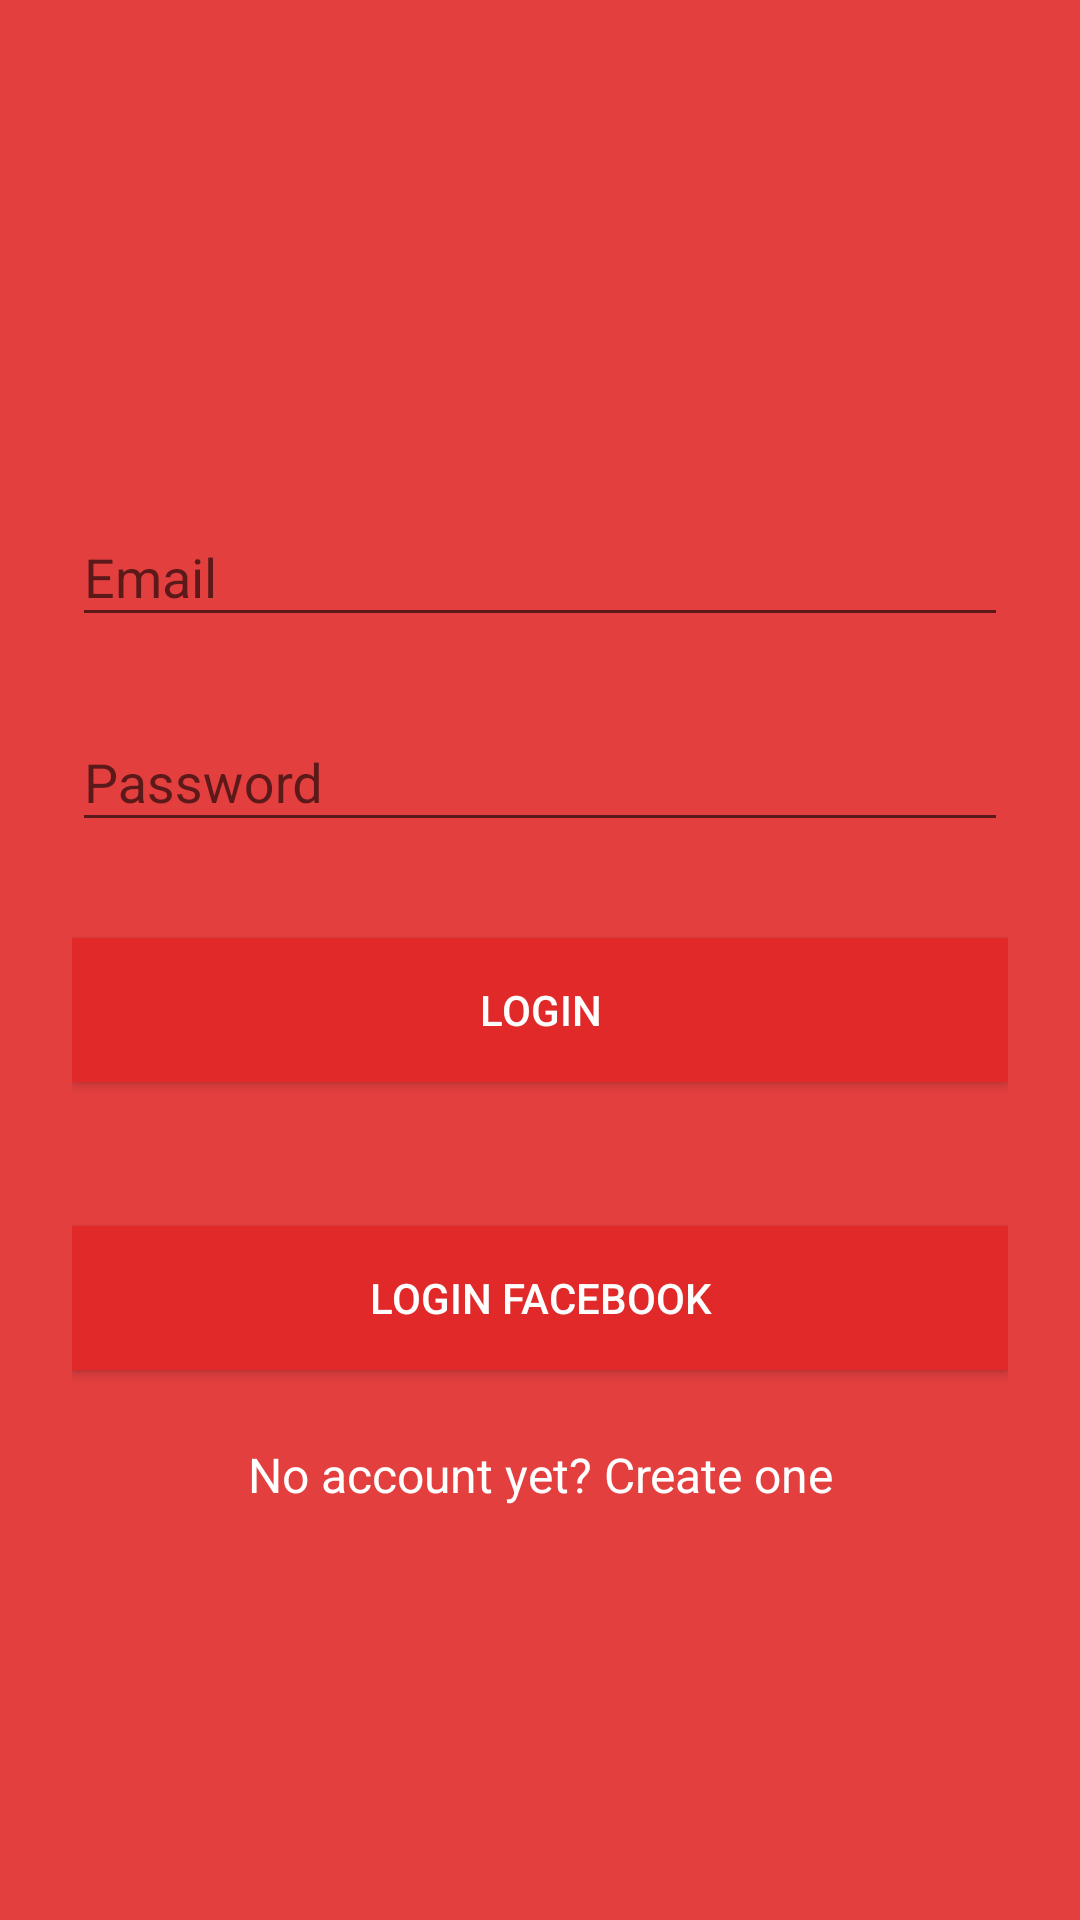

The Android layout XML behind this screen, and the referenced resources:
<!-- AndroidManifest.xml: application theme AppTheme -->
<!-- res/layout/activity_login.xml -->
<?xml version="1.0" encoding="utf-8"?>
<ScrollView xmlns:android="http://schemas.android.com/apk/res/android"
    android:layout_width="fill_parent"
    android:layout_height="fill_parent"
    android:fitsSystemWindows="true"
    android:background="@color/primary">

    <LinearLayout
        android:orientation="vertical"
        android:layout_width="match_parent"
        android:layout_height="wrap_content"
        android:paddingTop="56dp"
        android:paddingLeft="24dp"
        android:paddingRight="24dp">

        <ImageView android:src="@drawable/logo"
            android:layout_width="wrap_content"
            android:layout_height="72dp"
            android:layout_marginBottom="24dp"
            android:layout_gravity="center_horizontal" />

        
        <android.support.design.widget.TextInputLayout
            android:layout_width="match_parent"
            android:layout_height="wrap_content"
            android:layout_marginTop="8dp"
            android:layout_marginBottom="8dp">
            <EditText android:id="@+id/input_email"
                android:layout_width="match_parent"
                android:layout_height="wrap_content"
                android:inputType="textEmailAddress"
                android:hint="Email"
                android:textColor="#ffffff" />
        </android.support.design.widget.TextInputLayout>

        
        <android.support.design.widget.TextInputLayout
            android:layout_width="match_parent"
            android:layout_height="wrap_content"
            android:layout_marginTop="8dp"
            android:layout_marginBottom="8dp">
            <EditText android:id="@+id/input_password"
                android:layout_width="match_parent"
                android:layout_height="wrap_content"
                android:inputType="textPassword"
                android:hint="Password"
                android:textColor="#ffffff" />
        </android.support.design.widget.TextInputLayout>

        <android.support.v7.widget.AppCompatButton
            android:id="@+id/btn_login"
            android:layout_width="fill_parent"
            android:layout_height="wrap_content"
            android:layout_marginTop="24dp"
            android:layout_marginBottom="24dp"
            android:padding="12dp"
            android:text="Login"
            android:background="@color/primary_dark"
            android:textColor="#ffffff" />

        <android.support.v7.widget.AppCompatButton
            android:id="@+id/btn_facebook_login"
            android:layout_width="fill_parent"
            android:layout_height="wrap_content"
            android:layout_marginTop="24dp"
            android:layout_marginBottom="24dp"
            android:padding="12dp"
            android:text="Login Facebook"
            android:background="@color/primary_dark"
            android:textColor="#ffffff" />

        <TextView android:id="@+id/link_signup"
            android:layout_width="fill_parent"
            android:layout_height="wrap_content"
            android:layout_marginBottom="24dp"
            android:text="No account yet? Create one"
            android:gravity="center"
            android:textSize="16dip"
            android:textColor="#ffffff" />

    </LinearLayout>
</ScrollView>
<!-- resources referenced by this layout -->
<resources>
  <color name="primary">#E43F3F</color>
  <color name="primary_dark">#E12929</color>
  <style name="AppTheme" parent="Theme.AppCompat.Light.DarkActionBar">
         <item name="colorPrimary">@color/primary</item>
          <item name="colorPrimaryDark">@color/primary_dark</item>
          <item name="colorAccent">@color/accent</item>
      </style>
  <color name="accent">#FFFFFF</color>
</resources>
